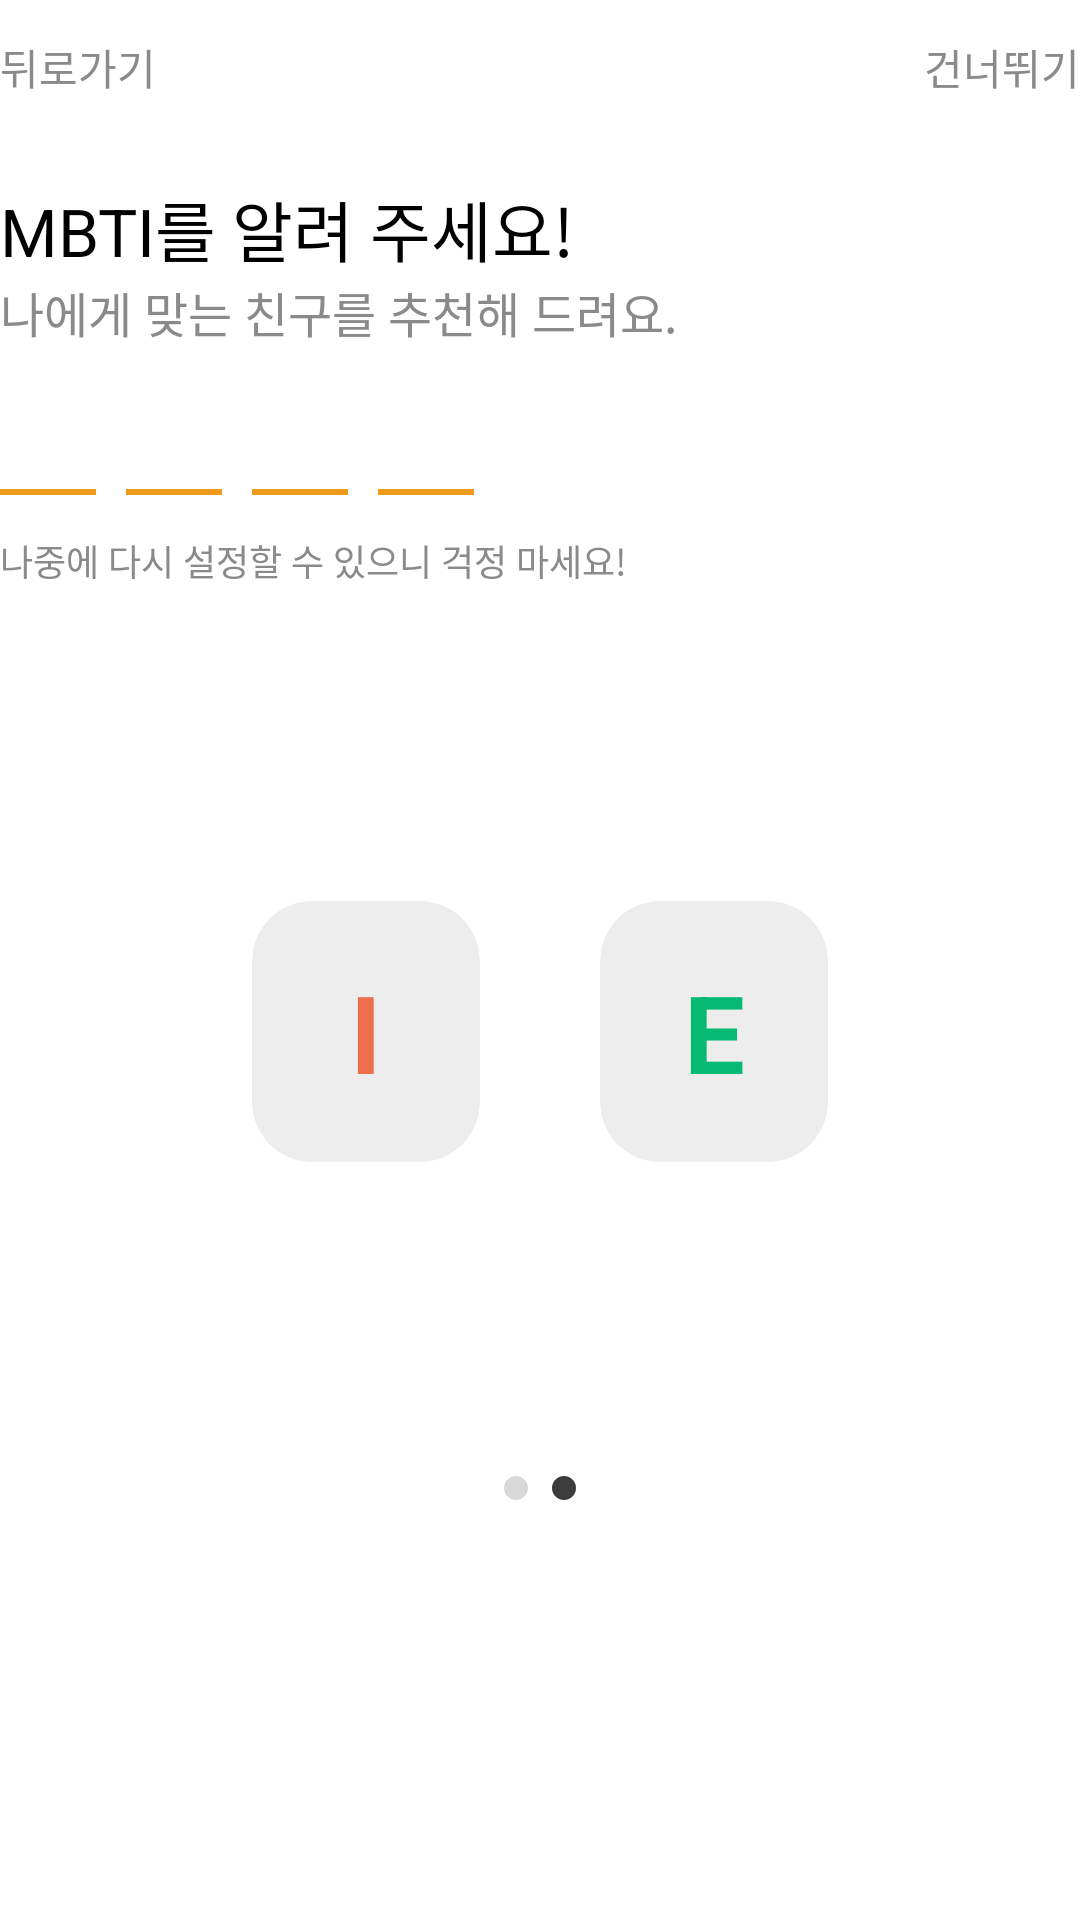

Write the Android layout XML for this screen, with the resource values it uses.
<!-- AndroidManifest.xml: application theme Theme.PatPat -->
<!-- res/layout/common_mbti.xml -->
<?xml version="1.0" encoding="utf-8"?>
<androidx.constraintlayout.widget.ConstraintLayout xmlns:android="http://schemas.android.com/apk/res/android"
    xmlns:app="http://schemas.android.com/apk/res-auto"
    xmlns:tools="http://schemas.android.com/tools"
    android:layout_width="match_parent"
    android:layout_height="match_parent"
    android:background="@color/white">

    <androidx.appcompat.widget.LinearLayoutCompat
        android:layout_width="match_parent"
        android:layout_height="wrap_content"
        android:layout_marginTop="12dp"
        android:orientation="horizontal"
        app:layout_constraintTop_toTopOf="parent">

        <TextView
            android:id="@+id/textView_back_join_mbti"
            android:layout_width="wrap_content"
            android:layout_height="wrap_content"
            android:text="@string/back"
            android:textAppearance="@style/Typography.Bold16"
            android:textColor="@color/grayScale400"
            android:textSize="14sp" />

        <View
            android:layout_width="0dp"
            android:layout_height="0dp"
            android:layout_weight="1" />

        <TextView
            android:id="@+id/textView_skip_join_mbti"
            android:layout_width="wrap_content"
            android:layout_height="wrap_content"
            android:text="@string/skip"
            android:textAppearance="@style/Typography.Bold16"
            android:textColor="@color/grayScale400"
            android:textSize="14sp" />

    </androidx.appcompat.widget.LinearLayoutCompat>

    <TextView
        android:id="@+id/textView_title_join_mbti"
        android:layout_width="wrap_content"
        android:layout_height="wrap_content"
        android:layout_marginTop="60dp"
        android:text="@string/title_join_mbti"
        android:textAppearance="@style/Typography.Bold22"
        app:layout_constraintStart_toStartOf="parent"
        app:layout_constraintTop_toTopOf="parent" />

    <TextView
        android:id="@+id/textView_sub_title_join_mbti"
        android:layout_width="wrap_content"
        android:layout_height="wrap_content"
        android:text="@string/sub_title_join_mbti"
        android:textAppearance="@style/Typography.Medium16"
        android:textColor="@color/grayScale400"
        app:layout_constraintStart_toStartOf="parent"
        app:layout_constraintTop_toBottomOf="@+id/textView_title_join_mbti" />

    <androidx.appcompat.widget.LinearLayoutCompat
        android:id="@+id/linear_layout_join_mbti"
        android:layout_width="match_parent"
        android:layout_height="wrap_content"
        android:layout_marginTop="21dp"
        app:layout_constraintTop_toBottomOf="@+id/textView_sub_title_join_mbti">

        <EditText
            android:id="@+id/edit_text_first_join_mbti"
            android:layout_width="32dp"
            android:layout_height="wrap_content"
            android:layout_marginEnd="10dp"
            android:background="@drawable/edit_text_underline"
            android:enabled="false"
            android:textAlignment="center"
            android:textAppearance="@style/Typography.Bold22"
            android:textColor="@color/black" />

        <EditText
            android:id="@+id/edit_text_second_join_mbti"
            android:layout_width="32dp"
            android:layout_height="wrap_content"
            android:layout_marginEnd="10dp"
            android:background="@drawable/edit_text_underline"
            android:enabled="false"
            android:textAlignment="center"
            android:textAppearance="@style/Typography.Bold22"
            android:textColor="@color/black" />

        <EditText
            android:id="@+id/edit_text_third_join_mbti"
            android:layout_width="32dp"
            android:layout_height="wrap_content"
            android:layout_marginEnd="10dp"
            android:background="@drawable/edit_text_underline"
            android:enabled="false"
            android:textAlignment="center"
            android:textAppearance="@style/Typography.Bold22"
            android:textColor="@color/black" />

        <EditText
            android:id="@+id/edit_text_fourth_join_mbti"
            android:layout_width="32dp"
            android:layout_height="wrap_content"
            android:layout_marginEnd="10dp"
            android:background="@drawable/edit_text_underline"
            android:enabled="false"
            android:textAlignment="center"
            android:textAppearance="@style/Typography.Bold22"
            android:textColor="@color/black" />

    </androidx.appcompat.widget.LinearLayoutCompat>

    <TextView
        android:id="@+id/textView_alert_info_join_mbti"
        android:layout_width="wrap_content"
        android:layout_height="wrap_content"
        android:layout_marginTop="12dp"
        android:text="@string/alert_info_join_mbti"
        android:textAppearance="@style/Typography.Medium12"
        android:textColor="@color/grayScale400"
        app:layout_constraintStart_toStartOf="parent"
        app:layout_constraintTop_toBottomOf="@+id/linear_layout_join_mbti" />

    <androidx.appcompat.widget.LinearLayoutCompat
        android:layout_width="wrap_content"
        android:layout_height="wrap_content"
        app:layout_constraintBottom_toTopOf="@+id/imageView_dot_join_mbti"
        app:layout_constraintEnd_toEndOf="parent"
        app:layout_constraintStart_toStartOf="parent"
        app:layout_constraintTop_toBottomOf="@+id/textView_alert_info_join_mbti">

        <androidx.cardview.widget.CardView
            android:id="@+id/cardView_first_mbti"
            android:layout_width="76dp"
            android:layout_height="87dp"
            android:layout_marginEnd="40dp"
            android:backgroundTint="#EDEDED"
            app:cardCornerRadius="20dp"
            app:cardElevation="0dp">

            <androidx.constraintlayout.widget.ConstraintLayout
                android:layout_width="match_parent"
                android:layout_height="match_parent">

                <TextView
                    android:id="@+id/textView_first_mbti"
                    android:layout_width="match_parent"
                    android:layout_height="wrap_content"
                    android:text="I"
                    android:textAlignment="center"
                    android:textColor="@color/red"
                    android:textSize="36sp"
                    android:textStyle="bold"
                    app:layout_constraintBottom_toBottomOf="parent"
                    app:layout_constraintTop_toTopOf="parent" />

            </androidx.constraintlayout.widget.ConstraintLayout>

        </androidx.cardview.widget.CardView>

        <androidx.cardview.widget.CardView
            android:id="@+id/cardView_second_mbti"
            android:layout_width="76dp"
            android:layout_height="87dp"
            android:backgroundTint="#EDEDED"
            app:cardCornerRadius="20dp"
            app:cardElevation="0dp">

            <androidx.constraintlayout.widget.ConstraintLayout
                android:layout_width="match_parent"
                android:layout_height="match_parent">

                <TextView
                    android:id="@+id/textView_second_mbti"
                    android:layout_width="match_parent"
                    android:layout_height="wrap_content"
                    android:text="E"
                    android:textAlignment="center"
                    android:textColor="@color/green"
                    android:textSize="36sp"
                    android:textStyle="bold"
                    app:layout_constraintBottom_toBottomOf="parent"
                    app:layout_constraintTop_toTopOf="parent" />

            </androidx.constraintlayout.widget.ConstraintLayout>

        </androidx.cardview.widget.CardView>

    </androidx.appcompat.widget.LinearLayoutCompat>

    <ImageView
        android:id="@+id/imageView_dot_join_mbti"
        android:layout_width="wrap_content"
        android:layout_height="wrap_content"
        android:layout_marginBottom="36dp"
        android:src="@drawable/ic_dot_two"
        app:layout_constraintBottom_toTopOf="@+id/button_start_join_mbti"
        app:layout_constraintEnd_toEndOf="parent"
        app:layout_constraintStart_toStartOf="parent" />

    <androidx.appcompat.widget.AppCompatButton
        android:id="@+id/button_start_join_mbti"
        android:layout_width="match_parent"
        android:layout_height="58dp"
        android:layout_marginBottom="46dp"
        android:background="@drawable/bg_gray_r15"
        android:stateListAnimator="@null"
        android:text="@string/start"
        android:textAppearance="@style/Typography.Bold18"
        android:textColor="@color/white"
        app:layout_constraintBottom_toBottomOf="parent"
        app:layout_constraintEnd_toEndOf="parent"
        app:layout_constraintStart_toStartOf="parent" />

</androidx.constraintlayout.widget.ConstraintLayout>
<!-- resources referenced by this layout -->
<resources>
  <color name="black">#FF000000</color>
  <color name="grayScale400">#8A8A8A</color>
  <color name="green">#06BA73</color>
  <color name="red">#EC6E4B</color>
  <color name="white">#FFFFFFFF</color>
  <!-- drawable edit_text_underline (drawable) -->
  <?xml version="1.0" encoding="utf-8"?>
  <layer-list xmlns:android="http://schemas.android.com/apk/res/android">
      <item
          android:bottom="1dp"
          android:left="-2dp"
          android:right="-2dp"
          android:top="-2dp">
          <shape android:shape="rectangle">
              <stroke
                  android:width="2dp"
                  android:color="@color/orange" />
          </shape>
      </item>
  </layer-list>
  <!-- drawable ic_dot_two (drawable) -->
  <vector xmlns:android="http://schemas.android.com/apk/res/android"
      android:width="24dp"
      android:height="8dp"
      android:viewportWidth="24"
      android:viewportHeight="8">
    <path
        android:pathData="M4,4m-4,0a4,4 0,1 1,8 0a4,4 0,1 1,-8 0"
        android:fillColor="#D9D9D9"/>
    <path
        android:pathData="M20,4m-4,0a4,4 0,1 1,8 0a4,4 0,1 1,-8 0"
        android:fillColor="#3C3C3C"/>
  </vector>
  <string name="alert_info_join_mbti">나중에 다시 설정할 수 있으니 걱정 마세요!</string>
  <string name="back">뒤로가기</string>
  <string name="skip">건너뛰기</string>
  <string name="start">시작하기</string>
  <string name="sub_title_join_mbti">나에게 맞는 친구를 추천해 드려요.</string>
  <string name="title_join_mbti">MBTI를 알려 주세요!</string>
  <style name="Typography.Bold16">
          <item name="android:textSize">16sp</item>
          <item name="fontFamily">@font/pretendard_bold</item>
      </style>
  <style name="Typography.Bold18">
          <item name="android:textSize">18sp</item>
          <item name="fontFamily">@font/pretendard_bold</item>
      </style>
  <style name="Typography.Bold22">
          <item name="android:textSize">22sp</item>
          <item name="fontFamily">@font/pretendard_bold</item>
      </style>
  <style name="Typography.Medium12">
          <item name="android:textSize">12sp</item>
          <item name="fontFamily">@font/pretendard_medium</item>
      </style>
  <style name="Typography.Medium16">
          <item name="android:textSize">16sp</item>
          <item name="fontFamily">@font/pretendard_medium</item>
      </style>
  <style name="Theme.PatPat" parent="Base.Theme.PatPat" />
  <color name="orange">#EE9A1B</color>
  <style name="Base.Theme.PatPat" parent="Theme.Material3.DayNight.NoActionBar">
          
          
          <item name="android:statusBarColor">@color/white</item>"
          <item name="android:windowIsTranslucent">true</item>
          <item name="android:windowLightStatusBar">true</item>
      </style>
</resources>
